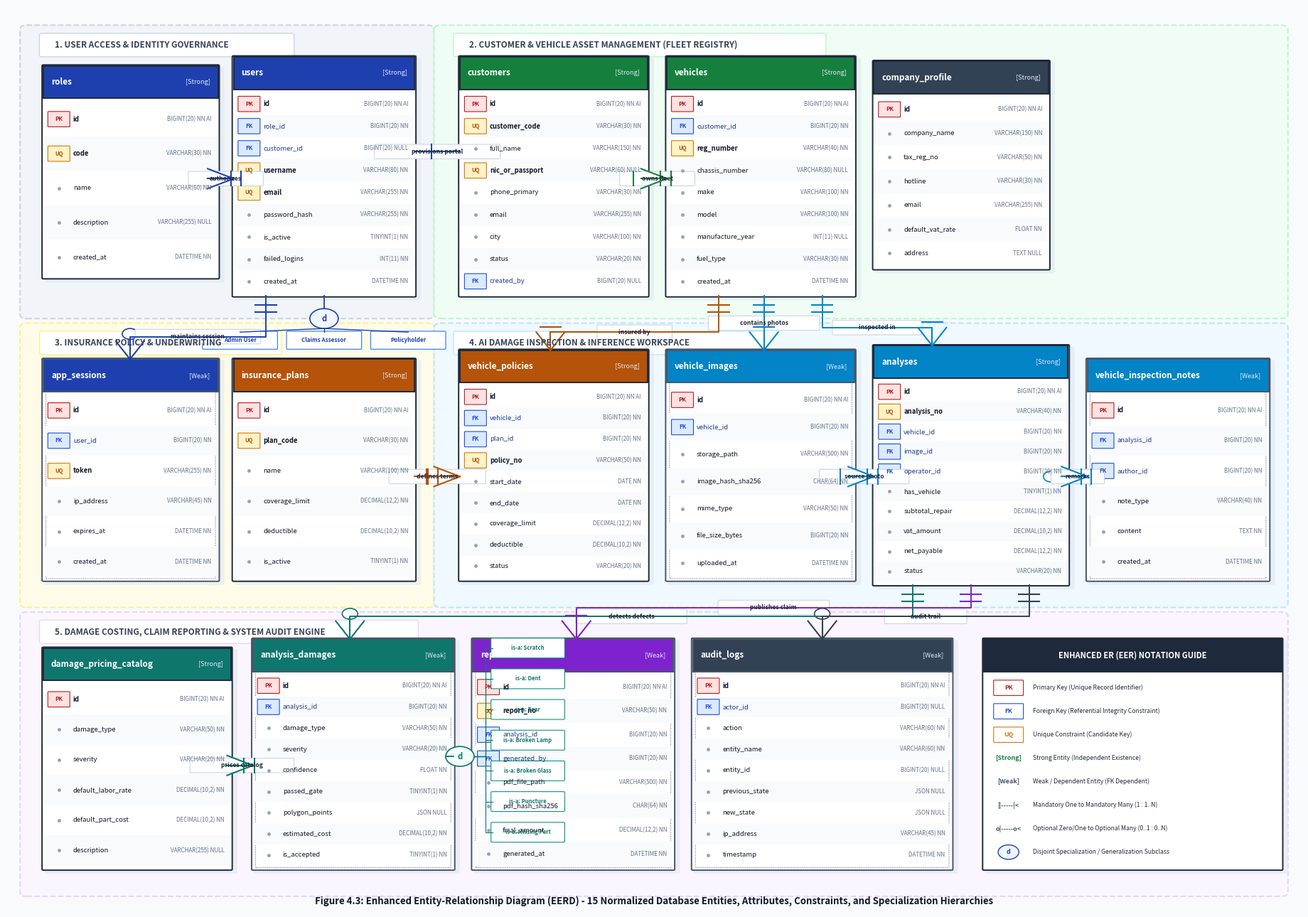

Generate this figure with matplotlib:
import os
import matplotlib.pyplot as plt
import matplotlib.patches as patches
from matplotlib.path import Path

def draw_real_eer_diagram(output_path):
    # Professional Ultra-High-Resolution Canvas (18.5 x 13.0 inches at 300 DPI)
    fig, ax = plt.subplots(figsize=(18.5, 13.0), dpi=300)
    ax.set_xlim(0, 100)
    ax.set_ylim(0, 100)
    ax.axis('off')

    # Canvas Background
    fig.patch.set_facecolor('#f8fafc')
    ax.set_facecolor('#f8fafc')

    # =========================================================================
    # 1. SUBSYSTEM BACKGROUND CLUSTERS (EER Subject Areas)
    # =========================================================================
    subsystems = [
        # (x, y, w, h, title, fill_color, stroke_color)
        (1.5, 66.0, 31.0, 31.5, "1. USER ACCESS & IDENTITY GOVERNANCE", "#f1f5f9", "#cbd5e1"),
        (33.5, 66.0, 65.0, 31.5, "2. CUSTOMER & VEHICLE ASSET MANAGEMENT (FLEET REGISTRY)", "#f0fdf4", "#bbf7d0"),
        (1.5, 34.0, 31.0, 30.5, "3. INSURANCE POLICY & UNDERWRITING", "#fefce8", "#fef08a"),
        (33.5, 34.0, 65.0, 30.5, "4. AI DAMAGE INSPECTION & INFERENCE WORKSPACE", "#f0f9ff", "#bae6fd"),
        (1.5, 2.0, 97.0, 30.5, "5. DAMAGE COSTING, CLAIM REPORTING & SYSTEM AUDIT ENGINE", "#faf5ff", "#e9d5ff"),
    ]

    for sx, sy, sw, sh, stitle, sbg, sstroke in subsystems:
        # Cluster background box
        box = patches.FancyBboxPatch((sx, sy), sw, sh, boxstyle="round,pad=0.5", ec=sstroke, fc=sbg, lw=1.5, ls="--")
        ax.add_patch(box)
        # Cluster title pill
        pill = patches.FancyBboxPatch((sx + 1.2, sy + sh - 2.8), len(stitle)*0.48 + 2.0, 2.2,
                                     boxstyle="round,pad=0.2", ec=sstroke, fc="#ffffff", lw=1.0)
        ax.add_patch(pill)
        ax.text(sx + 2.2, sy + sh - 1.7, stitle, fontsize=8.5, fontweight='bold', color="#334155", va='center')

    # =========================================================================
    # 2. ENTITY TABLE CARDS (With Real EER Attribute Compartments)
    # =========================================================================
    # Entity definition structure:
    # key: (x, y, w, h, header_color, entity_type, [ (tag, col_name, data_type, null_str) ])
    # entity_type: 'STRONG', 'WEAK'
    tables = {
        "roles": (2.8, 70.0, 13.5, 23.5, "#1e40af", "STRONG", [
            ("PK", "id", "BIGINT(20)", "NN AI"),
            ("UQ", "code", "VARCHAR(30)", "NN"),
            (" ", "name", "VARCHAR(60)", "NN"),
            (" ", "description", "VARCHAR(255)", "NULL"),
            (" ", "created_at", "DATETIME", "NN"),
        ]),
        "users": (17.5, 68.0, 14.0, 26.5, "#1e40af", "STRONG", [
            ("PK", "id", "BIGINT(20)", "NN AI"),
            ("FK", "role_id", "BIGINT(20)", "NN"),
            ("FK", "customer_id", "BIGINT(20)", "NULL"),
            ("UQ", "username", "VARCHAR(80)", "NN"),
            ("UQ", "email", "VARCHAR(255)", "NN"),
            (" ", "password_hash", "VARCHAR(255)", "NN"),
            (" ", "is_active", "TINYINT(1)", "NN"),
            (" ", "failed_logins", "INT(11)", "NN"),
            (" ", "created_at", "DATETIME", "NN"),
        ]),
        "customers": (35.0, 68.0, 14.5, 26.5, "#15803d", "STRONG", [
            ("PK", "id", "BIGINT(20)", "NN AI"),
            ("UQ", "customer_code", "VARCHAR(30)", "NN"),
            (" ", "full_name", "VARCHAR(150)", "NN"),
            ("UQ", "nic_or_passport", "VARCHAR(60)", "NULL"),
            (" ", "phone_primary", "VARCHAR(30)", "NN"),
            (" ", "email", "VARCHAR(255)", "NN"),
            (" ", "city", "VARCHAR(100)", "NN"),
            (" ", "status", "VARCHAR(20)", "NN"),
            ("FK", "created_by", "BIGINT(20)", "NULL"),
        ]),
        "vehicles": (51.0, 68.0, 14.5, 26.5, "#15803d", "STRONG", [
            ("PK", "id", "BIGINT(20)", "NN AI"),
            ("FK", "customer_id", "BIGINT(20)", "NN"),
            ("UQ", "reg_number", "VARCHAR(40)", "NN"),
            (" ", "chassis_number", "VARCHAR(80)", "NULL"),
            (" ", "make", "VARCHAR(100)", "NN"),
            (" ", "model", "VARCHAR(100)", "NN"),
            (" ", "manufacture_year", "INT(11)", "NULL"),
            (" ", "fuel_type", "VARCHAR(30)", "NN"),
            (" ", "created_at", "DATETIME", "NN"),
        ]),
        "company_profile": (67.0, 71.0, 13.5, 23.0, "#334155", "STRONG", [
            ("PK", "id", "BIGINT(20)", "NN AI"),
            (" ", "company_name", "VARCHAR(150)", "NN"),
            (" ", "tax_reg_no", "VARCHAR(50)", "NN"),
            (" ", "hotline", "VARCHAR(30)", "NN"),
            (" ", "email", "VARCHAR(255)", "NN"),
            (" ", "default_vat_rate", "FLOAT", "NN"),
            (" ", "address", "TEXT", "NULL"),
        ]),
        "app_sessions": (2.8, 36.5, 13.5, 24.5, "#1e40af", "WEAK", [
            ("PK", "id", "BIGINT(20)", "NN AI"),
            ("FK", "user_id", "BIGINT(20)", "NN"),
            ("UQ", "token", "VARCHAR(255)", "NN"),
            (" ", "ip_address", "VARCHAR(45)", "NN"),
            (" ", "expires_at", "DATETIME", "NN"),
            (" ", "created_at", "DATETIME", "NN"),
        ]),
        "insurance_plans": (17.5, 36.5, 14.0, 24.5, "#b45309", "STRONG", [
            ("PK", "id", "BIGINT(20)", "NN AI"),
            ("UQ", "plan_code", "VARCHAR(30)", "NN"),
            (" ", "name", "VARCHAR(100)", "NN"),
            (" ", "coverage_limit", "DECIMAL(12,2)", "NN"),
            (" ", "deductible", "DECIMAL(10,2)", "NN"),
            (" ", "is_active", "TINYINT(1)", "NN"),
        ]),
        "vehicle_policies": (35.0, 36.5, 14.5, 25.5, "#b45309", "STRONG", [
            ("PK", "id", "BIGINT(20)", "NN AI"),
            ("FK", "vehicle_id", "BIGINT(20)", "NN"),
            ("FK", "plan_id", "BIGINT(20)", "NN"),
            ("UQ", "policy_no", "VARCHAR(50)", "NN"),
            (" ", "start_date", "DATE", "NN"),
            (" ", "end_date", "DATE", "NN"),
            (" ", "coverage_limit", "DECIMAL(12,2)", "NN"),
            (" ", "deductible", "DECIMAL(10,2)", "NN"),
            (" ", "status", "VARCHAR(20)", "NN"),
        ]),
        "vehicle_images": (51.0, 36.5, 14.5, 25.5, "#0284c7", "WEAK", [
            ("PK", "id", "BIGINT(20)", "NN AI"),
            ("FK", "vehicle_id", "BIGINT(20)", "NN"),
            (" ", "storage_path", "VARCHAR(500)", "NN"),
            (" ", "image_hash_sha256", "CHAR(64)", "NN"),
            (" ", "mime_type", "VARCHAR(50)", "NN"),
            (" ", "file_size_bytes", "BIGINT(20)", "NN"),
            (" ", "uploaded_at", "DATETIME", "NN"),
        ]),
        "analyses": (67.0, 36.0, 15.0, 26.5, "#0284c7", "STRONG", [
            ("PK", "id", "BIGINT(20)", "NN AI"),
            ("UQ", "analysis_no", "VARCHAR(40)", "NN"),
            ("FK", "vehicle_id", "BIGINT(20)", "NN"),
            ("FK", "image_id", "BIGINT(20)", "NN"),
            ("FK", "operator_id", "BIGINT(20)", "NN"),
            (" ", "has_vehicle", "TINYINT(1)", "NN"),
            (" ", "subtotal_repair", "DECIMAL(12,2)", "NN"),
            (" ", "vat_amount", "DECIMAL(10,2)", "NN"),
            (" ", "net_payable", "DECIMAL(12,2)", "NN"),
            (" ", "status", "VARCHAR(20)", "NN"),
        ]),
        "vehicle_inspection_notes": (83.5, 36.5, 14.0, 24.5, "#0284c7", "WEAK", [
            ("PK", "id", "BIGINT(20)", "NN AI"),
            ("FK", "analysis_id", "BIGINT(20)", "NN"),
            ("FK", "author_id", "BIGINT(20)", "NN"),
            (" ", "note_type", "VARCHAR(40)", "NN"),
            (" ", "content", "TEXT", "NN"),
            (" ", "created_at", "DATETIME", "NN"),
        ]),
        "damage_pricing_catalog": (2.8, 4.5, 14.5, 24.5, "#0f766e", "STRONG", [
            ("PK", "id", "BIGINT(20)", "NN AI"),
            (" ", "damage_type", "VARCHAR(50)", "NN"),
            (" ", "severity", "VARCHAR(20)", "NN"),
            (" ", "default_labor_rate", "DECIMAL(10,2)", "NN"),
            (" ", "default_part_cost", "DECIMAL(10,2)", "NN"),
            (" ", "description", "VARCHAR(255)", "NULL"),
        ]),
        "analysis_damages": (19.0, 4.5, 15.5, 25.5, "#0f766e", "WEAK", [
            ("PK", "id", "BIGINT(20)", "NN AI"),
            ("FK", "analysis_id", "BIGINT(20)", "NN"),
            (" ", "damage_type", "VARCHAR(50)", "NN"),
            (" ", "severity", "VARCHAR(20)", "NN"),
            (" ", "confidence", "FLOAT", "NN"),
            (" ", "passed_gate", "TINYINT(1)", "NN"),
            (" ", "polygon_points", "JSON", "NULL"),
            (" ", "estimated_cost", "DECIMAL(10,2)", "NN"),
            (" ", "is_accepted", "TINYINT(1)", "NN"),
        ]),
        "reports": (36.0, 4.5, 15.5, 25.5, "#7e22ce", "WEAK", [
            ("PK", "id", "BIGINT(20)", "NN AI"),
            ("UQ", "report_no", "VARCHAR(50)", "NN"),
            ("FK", "analysis_id", "BIGINT(20)", "NN"),
            ("FK", "generated_by", "BIGINT(20)", "NN"),
            (" ", "pdf_file_path", "VARCHAR(500)", "NN"),
            (" ", "pdf_hash_sha256", "CHAR(64)", "NN"),
            (" ", "final_amount", "DECIMAL(12,2)", "NN"),
            (" ", "generated_at", "DATETIME", "NN"),
        ]),
        "audit_logs": (53.0, 4.5, 20.0, 25.5, "#334155", "WEAK", [
            ("PK", "id", "BIGINT(20)", "NN AI"),
            ("FK", "actor_id", "BIGINT(20)", "NULL"),
            (" ", "action", "VARCHAR(60)", "NN"),
            (" ", "entity_name", "VARCHAR(60)", "NN"),
            (" ", "entity_id", "BIGINT(20)", "NULL"),
            (" ", "previous_state", "JSON", "NULL"),
            (" ", "new_state", "JSON", "NULL"),
            (" ", "ip_address", "VARCHAR(45)", "NN"),
            (" ", "timestamp", "DATETIME", "NN"),
        ]),
    }

    # =========================================================================
    # 3. DRAW TABLES (Workbench / EER Entity Style)
    # =========================================================================
    for name, (tx, ty, tw, th, tcolor, etype, attrs) in tables.items():
        # Outer Card with subtle shadow
        shadow = patches.FancyBboxPatch((tx + 0.3, ty - 0.3), tw, th, boxstyle="round,pad=0.2", ec="none", fc="#e2e8f0", alpha=0.6)
        ax.add_patch(shadow)

        # Entity Box (Double border for Weak Entity if applicable)
        card_fc = "#ffffff"
        card_ec = "#1e293b" if etype == "STRONG" else "#475569"
        card = patches.FancyBboxPatch((tx, ty), tw, th, boxstyle="round,pad=0.1", ec=card_ec, fc=card_fc, lw=1.4)
        ax.add_patch(card)

        if etype == "WEAK":
            # Inner border for weak entity formal EER representation
            inner_card = patches.FancyBboxPatch((tx + 0.25, ty + 0.25), tw - 0.5, th - 0.5,
                                               boxstyle="round,pad=0.05", ec=card_ec, fc="none", lw=0.7, ls=":")
            ax.add_patch(inner_card)

        # Table Header Bar
        header_h = 3.6
        header_rect = patches.Rectangle((tx, ty + th - header_h), tw, header_h, ec=card_ec, fc=tcolor, lw=1.4)
        ax.add_patch(header_rect)

        # Header Title & Type Tag
        ax.text(tx + 0.6, ty + th - 1.8, name, fontsize=8.5, fontweight='bold', color="#ffffff", va='center')
        type_tag = "[Strong]" if etype == "STRONG" else "[Weak]"
        ax.text(tx + tw - 0.6, ty + th - 1.8, type_tag, fontsize=6.5, color="#e0e7ff", ha='right', va='center')

        # Attribute Rows with Zebra Striping
        row_h = (th - header_h - 0.8) / max(len(attrs), 1)
        curr_y = ty + th - header_h - 0.4

        for idx, (tag, col_name, dtype, null_str) in enumerate(attrs):
            row_y = curr_y - (idx + 1) * row_h + row_h/2
            
            # Subtle row zebra background
            if idx % 2 == 1:
                row_bg = patches.Rectangle((tx + 0.1, curr_y - (idx + 1) * row_h), tw - 0.2, row_h, ec="none", fc="#f8fafc")
                ax.add_patch(row_bg)

            # Key Badge (PK/FK/UQ)
            if tag == "PK":
                pk_badge = patches.FancyBboxPatch((tx + 0.4, row_y - 0.8), 1.6, 1.6, boxstyle="round,pad=0.05", ec="#b91c1c", fc="#fee2e2", lw=0.8)
                ax.add_patch(pk_badge)
                ax.text(tx + 1.2, row_y, "PK", fontsize=5.8, fontweight='bold', color="#b91c1c", ha='center', va='center')
            elif tag == "FK":
                fk_badge = patches.FancyBboxPatch((tx + 0.4, row_y - 0.8), 1.6, 1.6, boxstyle="round,pad=0.05", ec="#1d4ed8", fc="#dbeafe", lw=0.8)
                ax.add_patch(fk_badge)
                ax.text(tx + 1.2, row_y, "FK", fontsize=5.8, fontweight='bold', color="#1d4ed8", ha='center', va='center')
            elif tag == "UQ":
                uq_badge = patches.FancyBboxPatch((tx + 0.4, row_y - 0.8), 1.6, 1.6, boxstyle="round,pad=0.05", ec="#d97706", fc="#fef3c7", lw=0.8)
                ax.add_patch(uq_badge)
                ax.text(tx + 1.2, row_y, "UQ", fontsize=5.5, fontweight='bold', color="#b45309", ha='center', va='center')
            else:
                ax.plot(tx + 1.2, row_y, marker='o', markersize=2.5, color="#94a3b8")

            # Column Name
            name_weight = 'bold' if tag in ["PK", "UQ"] else 'normal'
            name_color = "#0f172a" if tag != "FK" else "#1e3a8a"
            ax.text(tx + 2.3, row_y, col_name, fontsize=6.8, fontweight=name_weight, color=name_color, va='center')

            # Data Type & Nullability (Right Aligned in Monospace style)
            ax.text(tx + tw - 0.5, row_y, f"{dtype} {null_str}", fontsize=5.8, color="#64748b", ha='right', va='center')

    # =========================================================================
    # 4. EER SPECIALIZATION / GENERALIZATION HIERARCHIES (Inheritance Circles)
    # =========================================================================
    # A. Specialization: User Hierarchy (users -> Admin, Assessor, Policyholder)
    # Draw Specialization circle '(d)' below users
    spec_cx, spec_cy = 24.5, 65.5
    circle_d = patches.Circle((spec_cx, spec_cy), 1.1, ec="#1e40af", fc="#eff6ff", lw=1.2)
    ax.add_patch(circle_d)
    ax.text(spec_cx, spec_cy, "d", fontsize=8, fontweight='bold', color="#1e40af", ha='center', va='center')

    # Superclass line from users
    ax.plot([24.5, 24.5], [68.0, spec_cy + 1.1], color="#1e40af", lw=1.3)
    # Specialization Subclasses
    subclasses = [
        ("Admin User", 18.0, 62.8),
        ("Claims Assessor", 24.5, 62.8),
        ("Policyholder", 31.0, 62.8),
    ]
    for sub_name, sx, sy in subclasses:
        ax.plot([spec_cx, sx], [spec_cy - 1.1, sy + 1.2], color="#1e40af", lw=1.0)
        sub_card = patches.FancyBboxPatch((sx - 2.8, sy - 0.6), 5.6, 1.8, boxstyle="round,pad=0.1", ec="#3b82f6", fc="#ffffff", lw=0.9)
        ax.add_patch(sub_card)
        ax.text(sx, sy + 0.3, sub_name, fontsize=5.8, fontweight='bold', color="#1e40af", ha='center', va='center')

    # B. Specialization: Damage Classes Hierarchy (analysis_damages -> 7 Subclasses)
    # Draw Specialization circle '(d)' to the right of analysis_damages
    dmg_cx, dmg_cy = 35.0, 17.0
    circle_dmg = patches.Circle((dmg_cx, dmg_cy), 1.1, ec="#0f766e", fc="#f0fdfa", lw=1.2)
    ax.add_patch(circle_dmg)
    ax.text(dmg_cx, dmg_cy, "d", fontsize=8, fontweight='bold', color="#0f766e", ha='center', va='center')

    ax.plot([34.5, dmg_cx - 1.1], [17.0, dmg_cy], color="#0f766e", lw=1.3)
    dmg_subclasses = ["Scratch", "Dent", "Tear", "Broken Lamp", "Broken Glass", "Puncture", "Missing Part"]
    for d_idx, d_name in enumerate(dmg_subclasses):
        dy = 28.5 - d_idx * 3.4
        # connecting elbow
        ax.plot([dmg_cx + 1.1, 37.0, 37.0, 37.5], [dmg_cy, dmg_cy, dy + 0.5, dy + 0.5], color="#0f766e", lw=0.8)
        d_pill = patches.FancyBboxPatch((37.5, dy - 0.5), 5.5, 2.0, boxstyle="round,pad=0.1", ec="#0d9488", fc="#ffffff", lw=0.8)
        ax.add_patch(d_pill)
        ax.text(40.25, dy + 0.5, f"is-a: {d_name}", fontsize=5.5, fontweight='bold', color="#0f766e", ha='center', va='center')

    # =========================================================================
    # 5. AUTHENTIC CROW'S FOOT RELATIONSHIP ROUTING & NOTATION
    # =========================================================================
    # Helper to draw genuine Crow's Foot forks and double bars
    def draw_crows_foot_edge(points, card_start="1", card_end="N", label="", color="#475569", ls="-", label_offset=(0,0)):
        xs = [p[0] for p in points]
        ys = [p[1] for p in points]
        ax.plot(xs, ys, color=color, lw=1.4, ls=ls)

        # 1. Start Symbol (usually 1 or 0..1)
        p0 = points[0]
        p1 = points[1]
        # Unit direction vector
        dx, dy = p1[0] - p0[0], p1[1] - p0[1]
        dist = (dx**2 + dy**2)**0.5
        if dist > 0:
            ux, uy = dx/dist, dy/dist
            # Perpendicular vector
            vx, vy = -uy, ux
            # Draw double bars for Mandatory One (||)
            if card_start == "1":
                b1_x, b1_y = p0[0] + ux*1.0, p0[1] + uy*1.0
                b2_x, b2_y = p0[0] + ux*1.8, p0[1] + uy*1.8
                ax.plot([b1_x - vx*0.8, b1_x + vx*0.8], [b1_y - vy*0.8, b1_y + vy*0.8], color=color, lw=1.5)
                ax.plot([b2_x - vx*0.8, b2_x + vx*0.8], [b2_y - vy*0.8, b2_y + vy*0.8], color=color, lw=1.5)
            elif card_start == "0..1":
                # Circle and bar (o|)
                c_x, c_y = p0[0] + ux*1.2, p0[1] + uy*1.2
                circ = patches.Circle((c_x, c_y), 0.6, ec=color, fc="#ffffff", lw=1.2)
                ax.add_patch(circ)
                b_x, b_y = p0[0] + ux*2.2, p0[1] + uy*2.2
                ax.plot([b_x - vx*0.8, b_x + vx*0.8], [b_y - vy*0.8, b_y + vy*0.8], color=color, lw=1.5)

        # 2. End Symbol (usually Many / Crow's foot or One)
        pn = points[-1]
        pn_prev = points[-2]
        edx, edy = pn_prev[0] - pn[0], pn_prev[1] - pn[1]
        edist = (edx**2 + edy**2)**0.5
        if edist > 0:
            eux, euy = edx/edist, edy/edist
            evx, evy = -euy, eux
            if "N" in card_end:
                # Authentic Crow's Foot Fork (3 prongs)
                fork_base_x, fork_base_y = pn[0] + eux*2.0, pn[1] + euy*2.0
                ax.plot([pn[0], fork_base_x - evx*1.1], [pn[1], fork_base_y - evy*1.1], color=color, lw=1.5)
                ax.plot([pn[0], fork_base_x], [pn[1], fork_base_y], color=color, lw=1.5)
                ax.plot([pn[0], fork_base_x + evx*1.1], [pn[1], fork_base_y + evy*1.1], color=color, lw=1.5)
                # Mandatory bar or optional circle before fork
                if "0" in card_end:
                    circ_end = patches.Circle((pn[0] + eux*2.8, pn[1] + euy*2.8), 0.6, ec=color, fc="#ffffff", lw=1.2)
                    ax.add_patch(circ_end)
                else:
                    bar_x, bar_y = pn[0] + eux*2.6, pn[1] + euy*2.6
                    ax.plot([bar_x - evx*0.8, bar_x + evx*0.8], [bar_y - evy*0.8, bar_y + evy*0.8], color=color, lw=1.5)
            elif card_end == "1":
                b1_x, b1_y = pn[0] + eux*1.0, pn[1] + euy*1.0
                b2_x, b2_y = pn[0] + eux*1.8, pn[1] + euy*1.8
                ax.plot([b1_x - evx*0.8, b1_x + evx*0.8], [b1_y - evy*0.8, b1_y + evy*0.8], color=color, lw=1.5)
                ax.plot([b2_x - evx*0.8, b2_x + evx*0.8], [b2_y - evy*0.8, b2_y + evy*0.8], color=color, lw=1.5)

        # 3. Label Badge at midpoint
        if label:
            mid_idx = len(points) // 2
            pm1, pm2 = points[mid_idx - 1], points[mid_idx]
            mx, my = (pm1[0] + pm2[0])/2 + label_offset[0], (pm1[1] + pm2[1])/2 + label_offset[1]
            lbl_pill = patches.FancyBboxPatch((mx - len(label)*0.28, my - 0.7), len(label)*0.56, 1.4,
                                             boxstyle="round,pad=0.1", ec="#cbd5e1", fc="#ffffff", lw=0.8)
            ax.add_patch(lbl_pill)
            ax.text(mx, my, label, fontsize=6.2, fontweight='bold', color="#1e293b", ha='center', va='center')

    # --- Draw All 14 Core Database Relationships with Clean Routing ---

    # 1. roles -> users (1 : 0..N) Non-identifying
    draw_crows_foot_edge([(16.3, 81.0), (17.5, 81.0)], "1", "0..N", "authorizes", "#1e40af")

    # 2. users -> app_sessions (1 : 0..N) Identifying
    draw_crows_foot_edge([(20.0, 68.0), (20.0, 63.5), (9.5, 63.5), (9.5, 61.0)], "1", "0..N", "maintains session", "#1e40af")

    # 3. customers -> users (0..1 : 0..1 optional portal user link)
    draw_crows_foot_edge([(35.0, 84.0), (31.5, 84.0)], "0..1", "0..1", "provisions portal", "#1e40af")

    # 4. customers -> vehicles (1 : 1..N) Strong ownership
    draw_crows_foot_edge([(49.5, 81.0), (51.0, 81.0)], "1", "1..N", "owns fleet", "#15803d")

    # 5. insurance_plans -> vehicle_policies (1 : 1..N)
    draw_crows_foot_edge([(31.5, 48.0), (35.0, 48.0)], "1", "1..N", "defines terms", "#b45309")

    # 6. vehicles -> vehicle_policies (1 : 1..N)
    draw_crows_foot_edge([(55.0, 68.0), (55.0, 64.0), (42.0, 64.0), (42.0, 62.0)], "1", "1..N", "insured by", "#b45309")

    # 7. vehicles -> vehicle_images (1 : 1..N)
    draw_crows_foot_edge([(58.5, 68.0), (58.5, 62.0)], "1", "1..N", "contains photos", "#0284c7")

    # 8. vehicles -> analyses (1 : 1..N)
    draw_crows_foot_edge([(63.0, 68.0), (63.0, 64.5), (71.5, 64.5), (71.5, 62.5)], "1", "1..N", "inspected in", "#0284c7")

    # 9. vehicle_images -> analyses (1 : 1..N)
    draw_crows_foot_edge([(65.5, 48.0), (67.0, 48.0)], "1", "1..N", "source photo", "#0284c7")

    # 10. analyses -> vehicle_inspection_notes (1 : 0..N)
    draw_crows_foot_edge([(82.0, 48.0), (83.5, 48.0)], "1", "0..N", "remarks", "#0284c7")

    # 11. damage_pricing_catalog -> analysis_damages (1 : 0..N lookup)
    draw_crows_foot_edge([(17.3, 16.0), (19.0, 16.0)], "1", "0..N", "prices catalog", "#0f766e")

    # 12. analyses -> analysis_damages (1 : 0..N) Identifying
    draw_crows_foot_edge([(70.0, 36.0), (70.0, 32.5), (26.5, 32.5), (26.5, 30.0)], "1", "0..N", "detects defects", "#0f766e")

    # 13. analyses -> reports (1 : 1..N)
    draw_crows_foot_edge([(74.5, 36.0), (74.5, 33.5), (44.0, 33.5), (44.0, 30.0)], "1", "1..N", "publishes claim", "#7e22ce")

    # 14. analyses -> audit_logs (1 : 0..N)
    draw_crows_foot_edge([(79.0, 36.0), (79.0, 32.5), (63.0, 32.5), (63.0, 30.0)], "1", "0..N", "audit trail", "#334155")

    # =========================================================================
    # 6. AUTHENTIC EER NOTATION LEGEND (Bottom Right Panel)
    # =========================================================================
    leg_x, leg_y, leg_w, leg_h = 75.5, 4.5, 23.0, 25.5
    leg_shadow = patches.FancyBboxPatch((leg_x + 0.3, leg_y - 0.3), leg_w, leg_h, boxstyle="round,pad=0.2", ec="none", fc="#e2e8f0", alpha=0.6)
    ax.add_patch(leg_shadow)
    leg_card = patches.FancyBboxPatch((leg_x, leg_y), leg_w, leg_h, boxstyle="round,pad=0.1", ec="#1e293b", fc="#ffffff", lw=1.4)
    ax.add_patch(leg_card)

    # Legend Header
    leg_hdr = patches.Rectangle((leg_x, leg_y + leg_h - 3.6), leg_w, 3.6, ec="#1e293b", fc="#1e293b", lw=1.4)
    ax.add_patch(leg_hdr)
    ax.text(leg_x + leg_w/2, leg_y + leg_h - 1.8, "ENHANCED ER (EER) NOTATION GUIDE", fontsize=8.0, fontweight='bold', color="#ffffff", ha='center', va='center')

    # Legend Items
    legend_entries = [
        ("PK", "#b91c1c", "Primary Key (Unique Record Identifier)"),
        ("FK", "#1d4ed8", "Foreign Key (Referential Integrity Constraint)"),
        ("UQ", "#d97706", "Unique Constraint (Candidate Key)"),
        ("[Strong]", "#15803d", "Strong Entity (Independent Existence)"),
        ("[Weak]", "#475569", "Weak / Dependent Entity (FK Dependent)"),
        ("||-----|<", "#475569", "Mandatory One to Mandatory Many (1 : 1..N)"),
        ("o|-----o<", "#475569", "Optional Zero/One to Optional Many (0..1 : 0..N)"),
        ("(d)", "#1e40af", "Disjoint Specialization / Generalization Subclass"),
    ]

    ly = leg_y + leg_h - 5.4
    for sym, col, desc in legend_entries:
        if sym == "PK" or sym == "FK" or sym == "UQ":
            pill = patches.FancyBboxPatch((leg_x + 0.8, ly - 0.8), 2.2, 1.6, boxstyle="round,pad=0.05", ec=col, fc="#ffffff", lw=0.8)
            ax.add_patch(pill)
            ax.text(leg_x + 1.9, ly, sym, fontsize=6.2, fontweight='bold', color=col, ha='center', va='center')
        elif sym == "(d)":
            c_circ = patches.Circle((leg_x + 1.9, ly), 0.8, ec=col, fc="#eff6ff", lw=1.0)
            ax.add_patch(c_circ)
            ax.text(leg_x + 1.9, ly, "d", fontsize=6.5, fontweight='bold', color=col, ha='center', va='center')
        else:
            ax.text(leg_x + 1.9, ly, sym, fontsize=6.5, fontweight='bold', color=col, ha='center', va='center')

        ax.text(leg_x + 3.8, ly, desc, fontsize=6.2, color="#1e293b", va='center')
        ly -= 2.6

    # =========================================================================
    # 7. BOTTOM DOCUMENT CAPTION
    # =========================================================================
    ax.text(50.0, 1.0, "Figure 4.3: Enhanced Entity-Relationship Diagram (EERD) - 15 Normalized Database Entities, Attributes, Constraints, and Specialization Hierarchies",
            fontsize=9.5, fontweight='bold', color="#0f172a", ha='center', va='center')

    plt.tight_layout()
    plt.savefig(output_path, bbox_inches='tight')
    plt.close()
    print(f"Genuine Real EER Diagram successfully generated at: {output_path}")

if __name__ == "__main__":
    out_path = r"d:\FinalProject 2026\vehicle_damade_dash_cloned\reports\uml_diagrams\er_diagram.png"
    draw_real_eer_diagram(out_path)
